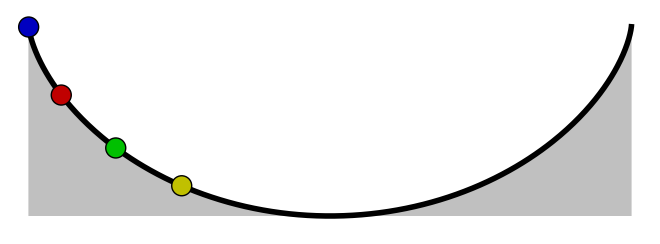

Source code (Python):
# -*- coding: utf-8 -*-
"""
Created on Sat Aug 24 19:00:39 2019
https://commons.wikimedia.org/wiki/File:Tautochrone_balls_full_oscillation.gif
[redacted]
"""

#!/usr/bin/python
# -*- coding: utf8 -*-

'''
animation of balls on a tautochrone curve
'''

import numpy as np
import matplotlib.pyplot as plt
import matplotlib.patches as patches
from matplotlib import animation # https://matplotlib.org/api/animation_api.html
from math import *

# settings
fname = 'Tautochrone_balls_full_oscillation'
width, height = 640, 224
nframes = 50
fps=20

balls = [
{'a':1.0, 'color':'#0000c0'},
{'a':0.8, 'color':'#c00000'},
{'a':0.6, 'color':'#00c000'},
{'a':0.4, 'color':'#c0c000'}]

def curve(phi):
    x = phi + sin(phi)
    y = 1.0 - cos(phi)
    return np.array([x, y])

def animate(nframe, empty=False):
    t = nframe / float(nframes)
    
    # prepare a clean and image-filling canvas for each frame
    fig = plt.gcf()
    fig.clf()
    ax_canvas = plt.gca()
    ax_canvas.set_position((0, 0, 1, 1))
    ax_canvas.set_xlim(0, width)
    ax_canvas.set_ylim(0, height)
    ax_canvas.axis('off')
    
    # draw the ramp
    x0, y0 = width//2, 18
    h = 192
    npoints = 400
    points = []
    for i in range(npoints):
        phi = i / (npoints - 1.0) * 2 * pi - pi
        x, y = h/2. * curve(phi) + np.array([x0, y0])
        points.append([x, y])
    
    rampline = patches.Polygon(points, closed=False, facecolor='none',
                       edgecolor='black', linewidth=4, capstyle='butt')
    points += [[x0+h*pi/2, y0], [x0-h*pi/2, y0], [x0-h*pi/2, y0+h]]
    ramp = patches.Polygon(points, closed=True, facecolor='#c0c0c0', edgecolor='none')
    ax_canvas.add_patch(ramp)
    ax_canvas.add_patch(rampline)
    
    for b in balls:
        phi_pendulum = b['a'] * -cos(t * 2 * pi)
        phi_wheel = 2 * asin(phi_pendulum)
        x, y = h/2. * curve(phi_wheel) + np.array([x0, y0])
        ax_canvas.add_patch(patches.Circle((x, y), radius=10.,
                            facecolor=b['color'], edgecolor='black'))

fig = plt.figure(figsize=(width/100., height/100.))
anim = animation.FuncAnimation(fig, animate, frames=nframes)
print ("saving", fname + ".gif")
anim.save(fname + '.gif', writer='imagemagick', fps=fps)